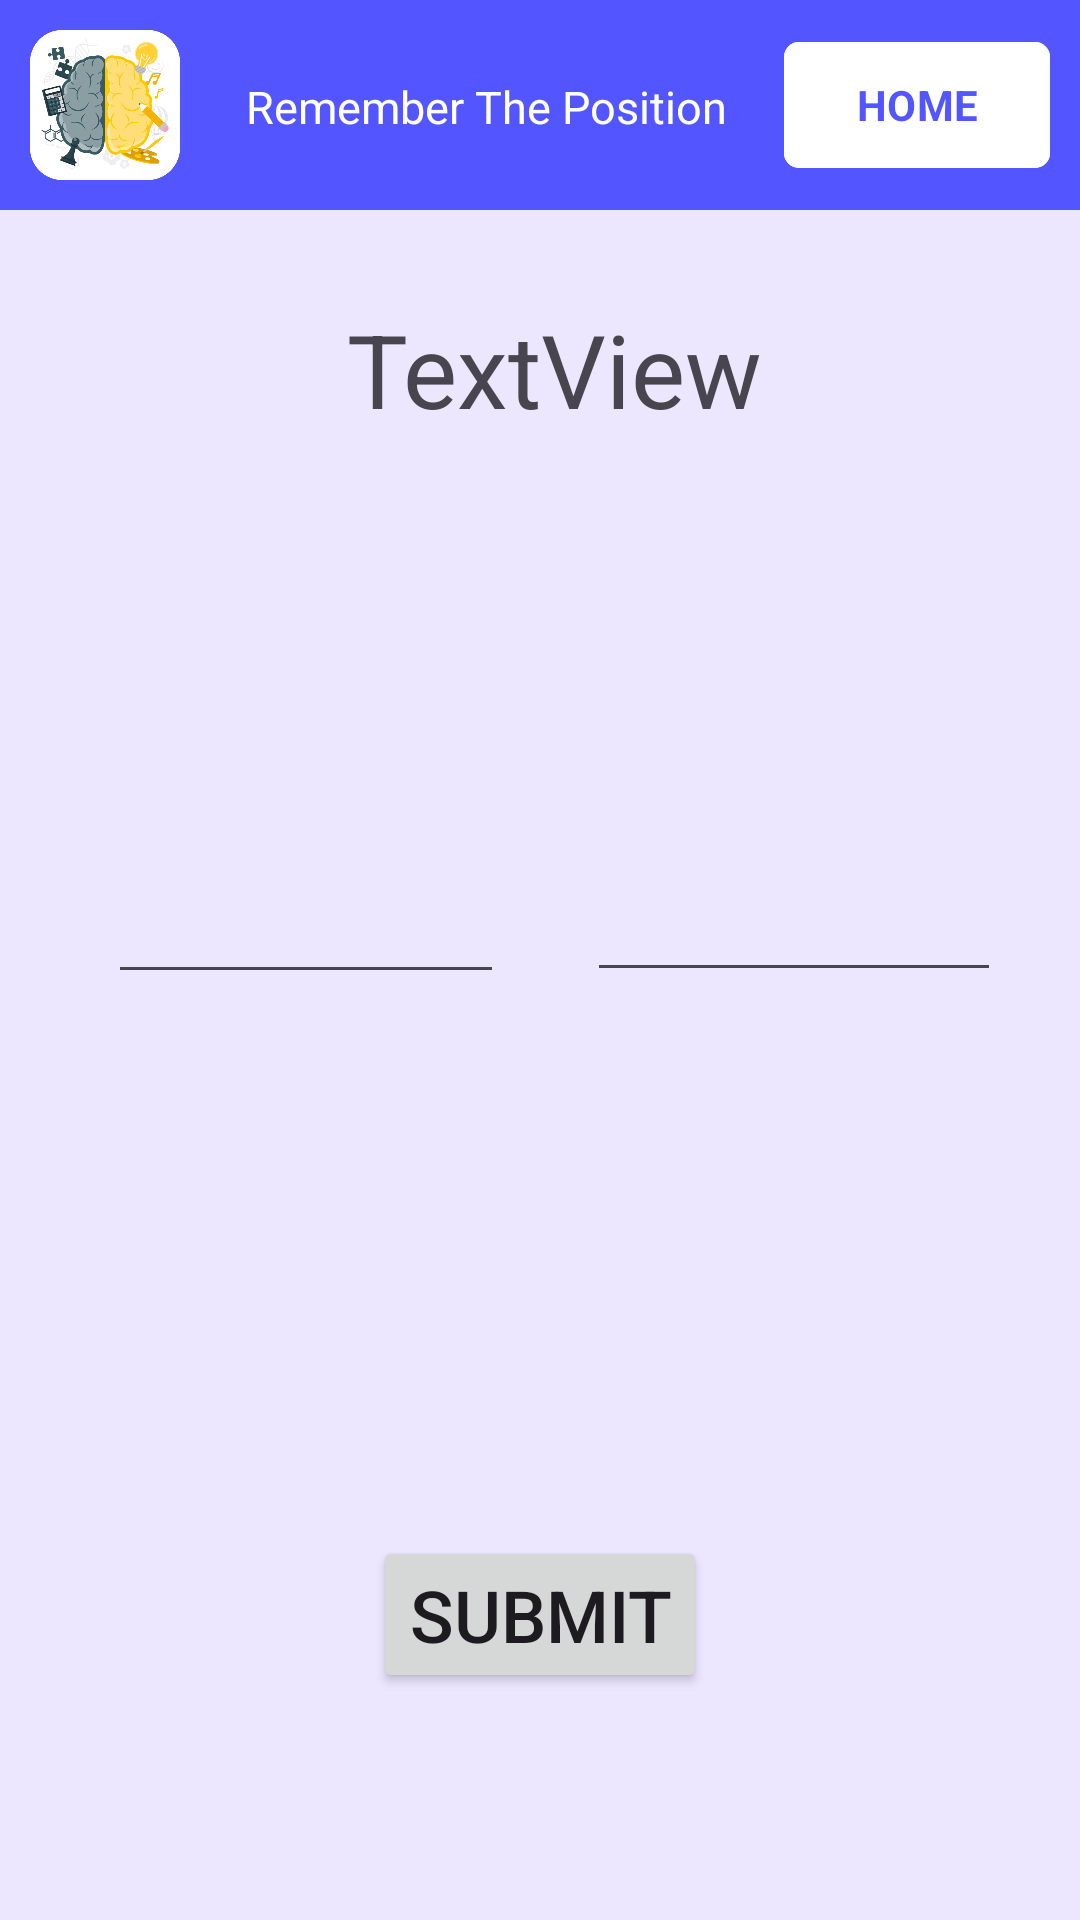

Write the Android layout XML for this screen, with the resource values it uses.
<!-- AndroidManifest.xml: application theme Theme.PentaPlay -->
<!-- res/layout/activity_game4.xml -->
<?xml version="1.0" encoding="utf-8"?>
<androidx.constraintlayout.widget.ConstraintLayout xmlns:android="http://schemas.android.com/apk/res/android"
    xmlns:app="http://schemas.android.com/apk/res-auto"
    xmlns:tools="http://schemas.android.com/tools"
    android:id="@+id/main"
    android:layout_width="match_parent"
    android:layout_height="match_parent"
    android:background="#1A5356FF"
    tools:context=".Activities.Games.Game4_RememberTheValueIndex.UIs.Game4Activity">

    <androidx.constraintlayout.widget.ConstraintLayout
        android:id="@+id/constraintLayout"
        android:layout_width="match_parent"
        android:layout_height="70dp"
        android:background="#5356FF"
        android:paddingLeft="10dp"
        android:paddingRight="10dp"
        app:layout_constraintEnd_toEndOf="parent"
        app:layout_constraintStart_toStartOf="parent"
        app:layout_constraintTop_toTopOf="parent">

        <ImageView
            android:id="@+id/imageView"
            android:layout_width="50dp"
            android:layout_height="50dp"
            app:layout_constraintBottom_toBottomOf="parent"
            app:layout_constraintStart_toStartOf="parent"
            app:layout_constraintTop_toTopOf="parent"
            app:srcCompat="@drawable/logo"
            tools:srcCompat="@drawable/logo" />

        <TextView
            android:id="@+id/gameName"
            android:layout_width="wrap_content"
            android:layout_height="wrap_content"
            android:layout_marginStart="12dp"
            android:paddingStart="10dp"
            android:text="Remember The Position"
            android:textColor="#FFFFFF"
            android:textSize="15sp"
            app:layout_constraintBottom_toBottomOf="parent"
            app:layout_constraintStart_toEndOf="@+id/imageView"
            app:layout_constraintTop_toTopOf="parent"
            app:layout_constraintVertical_bias="0.509" />

        <com.google.android.material.button.MaterialButton
            android:id="@+id/homeBtn"
            android:layout_width="wrap_content"
            android:layout_height="50dp"
            android:backgroundTint="@color/white"
            android:fontFamily="sans-serif"
            android:text="@string/home"
            android:textAllCaps="true"
            android:textColor="#5356FF"
            android:textSize="@dimen/_10ssp"
            android:textStyle="bold"
            app:cornerRadius="5dp"
            app:elevation="@dimen/_5sdp"
            app:layout_constraintBottom_toBottomOf="parent"
            app:layout_constraintEnd_toEndOf="parent"
            app:layout_constraintHorizontal_bias="0.946"
            app:layout_constraintStart_toEndOf="@+id/textView"
            app:layout_constraintTop_toTopOf="parent" />

    </androidx.constraintlayout.widget.ConstraintLayout>

    <TextView
        android:id="@+id/textView"
        android:layout_width="wrap_content"
        android:layout_height="wrap_content"
        android:text="Enter The Index Of The Number"
        android:visibility="gone"
        android:textSize="20sp"
        android:textStyle="bold"
        app:layout_constraintBottom_toBottomOf="parent"
        app:layout_constraintEnd_toEndOf="parent"
        app:layout_constraintHorizontal_bias="0.497"
        app:layout_constraintStart_toStartOf="parent"
        app:layout_constraintTop_toTopOf="parent"
        app:layout_constraintVertical_bias="0.617" />

    <TextView
        android:id="@+id/TextView2"
        android:layout_width="wrap_content"
        android:layout_height="wrap_content"
        android:text="TextView"
        android:textSize="34sp"
        app:layout_constraintBottom_toBottomOf="parent"
        app:layout_constraintEnd_toEndOf="parent"
        app:layout_constraintHorizontal_bias="0.523"
        app:layout_constraintStart_toStartOf="parent"
        app:layout_constraintTop_toTopOf="parent"
        app:layout_constraintVertical_bias="0.169" />

    <TextView
        android:id="@+id/TextView3"
        android:layout_width="wrap_content"
        android:layout_height="wrap_content"
        android:text="TextView"
        android:visibility="gone"

        android:textSize="34sp"
        app:layout_constraintBottom_toBottomOf="parent"
        app:layout_constraintEnd_toEndOf="parent"
        app:layout_constraintHorizontal_bias="0.882"
        app:layout_constraintStart_toStartOf="parent"
        app:layout_constraintTop_toTopOf="parent"
        app:layout_constraintVertical_bias="0.335" />

    <Button
        android:id="@+id/button"
        android:layout_width="wrap_content"
        android:layout_height="wrap_content"
        android:text="Submit"
        android:textColorLink="#5356FF"
        android:textSize="24sp"
        app:layout_constraintBottom_toBottomOf="parent"
        app:layout_constraintEnd_toEndOf="parent"
        app:layout_constraintStart_toStartOf="parent"
        app:layout_constraintTop_toTopOf="parent"
        app:layout_constraintVertical_bias="0.871"
        app:strokeColor="#5356FF"
        android:onClick="onSubmit" />/>

    <EditText
        android:id="@+id/editTextText1"
        android:layout_width="132dp"
        android:layout_height="45dp"
        android:layout_marginStart="36dp"
        android:ems="10"
        android:inputType="text"
        android:textSize="20sp"
        app:layout_constraintBottom_toBottomOf="parent"
        app:layout_constraintStart_toStartOf="parent"
        app:layout_constraintTop_toTopOf="parent"
        app:layout_constraintVertical_bias="0.481" />

    <EditText
        android:id="@+id/editTextText2"
        android:layout_width="138dp"
        android:layout_height="44dp"
        android:ems="10"
        android:inputType="text"
        app:layout_constraintBottom_toBottomOf="parent"
        app:layout_constraintEnd_toEndOf="parent"
        app:layout_constraintHorizontal_bias="0.882"
        app:layout_constraintStart_toStartOf="parent"
        app:layout_constraintTop_toTopOf="parent"
        app:layout_constraintVertical_bias="0.481" />

    <TextView
        android:id="@+id/TextView4"
        android:layout_width="wrap_content"
        android:layout_height="wrap_content"
        android:text="TextView"
        android:visibility="gone"
        android:textSize="34sp"
        app:layout_constraintBottom_toBottomOf="parent"
        app:layout_constraintEnd_toEndOf="parent"
        app:layout_constraintHorizontal_bias="0.131"
        app:layout_constraintStart_toStartOf="parent"
        app:layout_constraintTop_toTopOf="parent"
        app:layout_constraintVertical_bias="0.335" />

    <TextView
        android:id="@+id/textView6"
        android:layout_width="264dp"
        android:layout_height="32dp"
        android:text="Your Answers Are Correct"
        android:visibility="gone"
        android:textColor="#0CA312"
        android:textSize="20sp"
        app:layout_constraintBottom_toBottomOf="parent"
        app:layout_constraintEnd_toEndOf="parent"
        app:layout_constraintHorizontal_bias="0.591"
        app:layout_constraintStart_toStartOf="parent"
        app:layout_constraintTop_toTopOf="parent"
        app:layout_constraintVertical_bias="0.709" />

    <TextView
        android:id="@+id/textView5"
        android:layout_width="wrap_content"
        android:layout_height="wrap_content"
        android:text="Your Answers Are Wrong"
        android:visibility="gone"
        android:textColor="#A81111"
        android:textSize="20sp"
        app:layout_constraintBottom_toBottomOf="parent"
        app:layout_constraintEnd_toEndOf="parent"
        app:layout_constraintHorizontal_bias="0.544"
        app:layout_constraintStart_toStartOf="parent"
        app:layout_constraintTop_toTopOf="parent"
        app:layout_constraintVertical_bias="0.774" />

    <Button
        android:id="@+id/button2"
        android:layout_width="wrap_content"
        android:layout_height="wrap_content"
        android:text="Play Again"
        android:visibility="gone"
        app:layout_constraintBottom_toBottomOf="parent"
        app:layout_constraintEnd_toEndOf="parent"
        app:layout_constraintStart_toStartOf="parent"
        app:layout_constraintTop_toTopOf="parent"
        app:layout_constraintVertical_bias="0.062" />

</androidx.constraintlayout.widget.ConstraintLayout>
<!-- resources referenced by this layout -->
<resources>
  <color name="white">#FFFFFFFF</color>
  <!-- drawable logo: png bitmap (drawable, 139087 bytes) -->
  <string name="home">Home</string>
  <style name="Theme.PentaPlay" parent="Base.Theme.PentaPlay" />
  <style name="Base.Theme.PentaPlay" parent="Theme.Material3.DayNight.NoActionBar">
          
          
      </style>
</resources>
